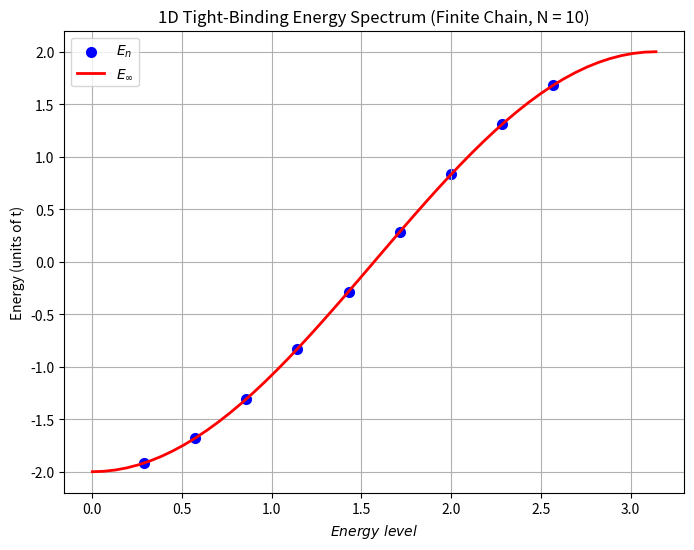

Generate this figure with matplotlib:
# -*- coding: utf-8 -*-
"""
Created on Tue Jan 20 15:45:14 2026

[redacted]
"""

import numpy as np
import matplotlib.pyplot as plt


E0 = 0 #onsite energy 影響能帶中心位置


t = 1 #hopping
N = 10 #number of lattice sites ,system size or chain length
n = np.arange(1,N) #能階編號energy level(量子數)
theta = np.linspace( 0,np.pi) #連續
theta_n = n*np.pi/(N + 1) #不連續

#finite
En = E0 - 2*t* np.cos(theta_n) #色散關係(不連續) E(k) = E0-2tcos(θ)

#infinite
E_ift = E0 -2*t* np.cos(theta) # 色散關係(連續)


plt.figure(figsize=(8, 6),dpi=200)
plt.scatter( theta_n, En, label=r"$E_n$" ,color = 'blue', linewidth=2)
plt.plot( theta , E_ift,label=r"$E_∞$",color = 'red', linewidth=2)
plt.xlabel("$Energy \ level$")
plt.ylabel("Energy (units of t)")
plt.title("1D Tight-Binding Energy Spectrum (Finite Chain, N = 10)") #Energy Spectrum 能譜
plt.grid(True)
plt.legend()
plt.show()